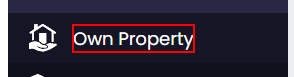
Workflow: Property listing

Step 1: click on the element 'Own Property' in window 'Real Estate' (chrome.exe)

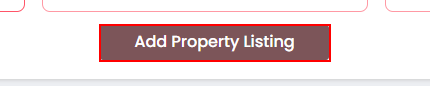
Step 2: type a value into the link 'Add Property Listing'

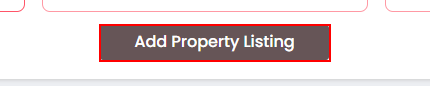
Step 3: click on the link 'Add Property Listing'

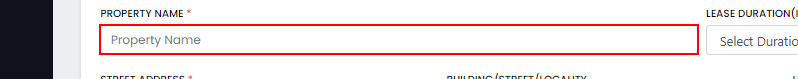
Step 4: type "[CurrentRow("Property Name").ToString]" into the text box

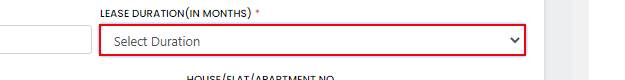
Step 5: type "[CurrentRow("Select Duration").ToString]" into the drop-down

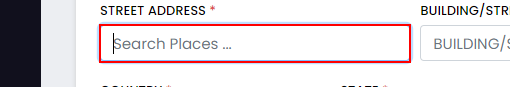
Step 6: type "[CurrentRow("Street Address").ToString]" into the text box

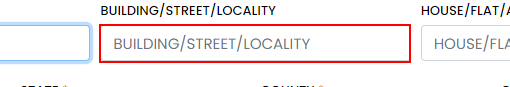
Step 7: type "[CurrentRow("Building/Street").ToString]" into the text box 'Building'

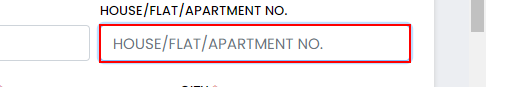
Step 8: type "[CurrentRow("House/Flat").ToString]" into the text box 'House'

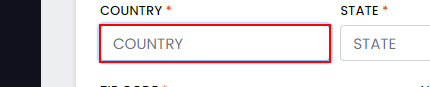
Step 9: type "[CurrentRow("Country").ToString]" into the text box 'Country'

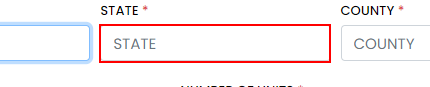
Step 10: type "[CurrentRow("State").ToString]" into the text box 'State'

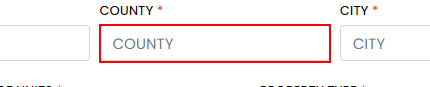
Step 11: type "[CurrentRow("County").ToString]" into the text box 'County'

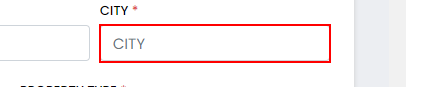
Step 12: type "[CurrentRow("City").ToString]" into the text box 'City'

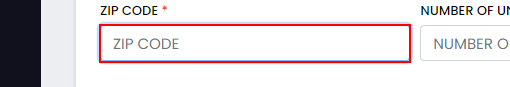
Step 13: type "[CurrentRow("Zip Code").ToString]" into the text box 'Zipcode'

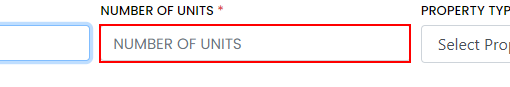
Step 14: type "[CurrentRow("Number of Units").ToString]" into the text box

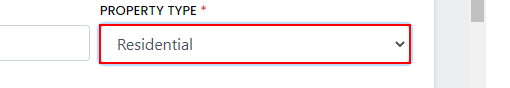
Step 15: select "[CurrentRow("Property Type").ToString]" in the drop-down

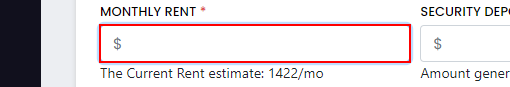
Step 16: type "[CurrentRow("Monthly Rent").ToString]" into the text box 'MonthlyRent'

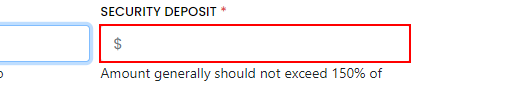
Step 17: type "[CurrentRow("Security Deposit").ToString]" into the text box 'SecurityDeposit'

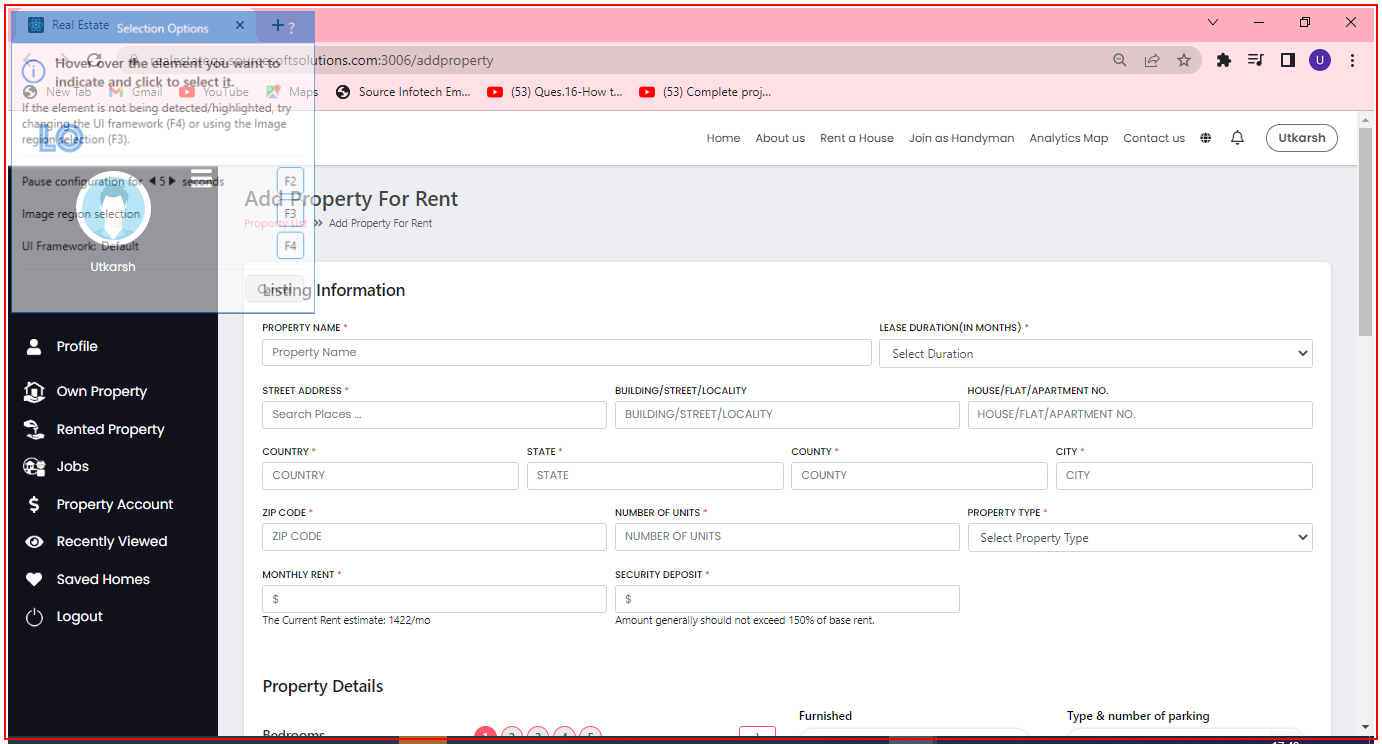
Step 18: type a value into 'chrome.exe Real'

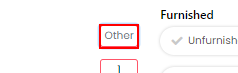
Step 19: click on the text box 'NoOfBedrooms'

Step 20: type a value into the text box 'NoOfBedrooms' (same screen as step 19)

Step 21: type "[CurrentRow.item("Bedrooms").ToString]" into the text box 'NoOfBedrooms' (same screen as step 19)

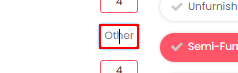
Step 22: click on the text box 'NoOfBathrooms'

Step 23: type a value into the text box 'NoOfBathrooms' (same screen as step 22)

Step 24: type "[CurrentRow.item("Bathrooms").ToString]" into the text box 'NoOfBathrooms' (same screen as step 22)

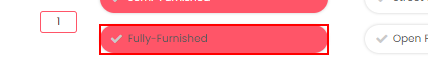
Step 25: click on the text box 'PropertyType'

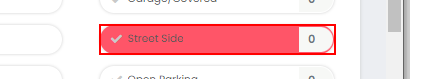
Step 26: click on the text box

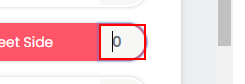
Step 27: type "[CurrentRow("Type & Number of Parking").ToString]" into the text box 'NoOfParking'

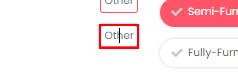
Step 28: click on the text box 'NoOfFloors'
